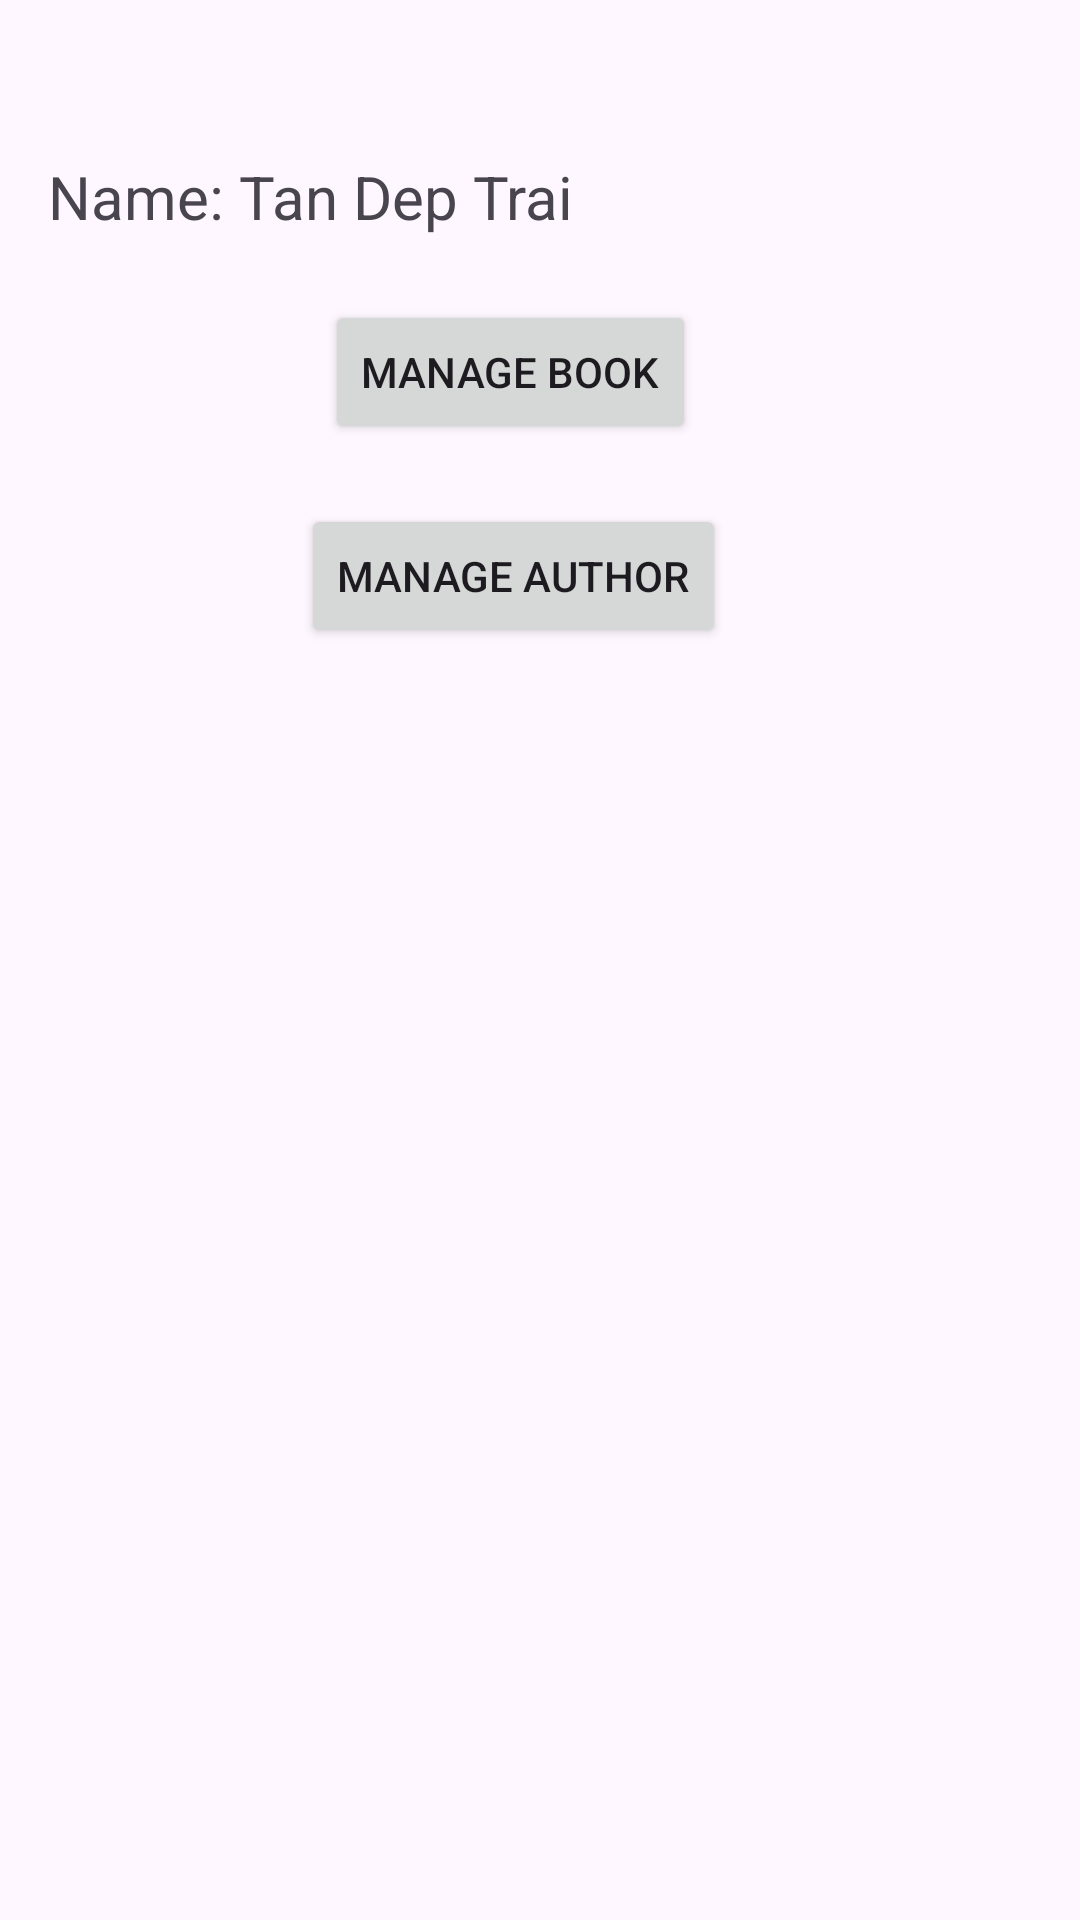

This screen was rendered from an Android layout file. Write that file and the resources it references.
<!-- AndroidManifest.xml: application theme Theme.PE_TAN_DEP_TRAI -->
<!-- res/layout/activity_main.xml -->
<?xml version="1.0" encoding="utf-8"?>

<androidx.constraintlayout.widget.ConstraintLayout xmlns:android="http://schemas.android.com/apk/res/android"
    xmlns:app="http://schemas.android.com/apk/res-auto"
    xmlns:tools="http://schemas.android.com/tools"
    android:layout_width="match_parent"
    android:layout_height="match_parent">

    <TextView
        android:id="@+id/textView2"
        android:layout_width="wrap_content"
        android:layout_height="wrap_content"
        android:layout_marginStart="16dp"
        android:layout_marginTop="52dp"
        android:text="Name: Tan Dep Trai"
        android:textSize="20dp"
        app:layout_constraintStart_toStartOf="parent"
        app:layout_constraintTop_toTopOf="parent" />

    <Button
        android:id="@+id/btnBook"
        android:layout_width="wrap_content"
        android:layout_height="wrap_content"
        android:layout_marginTop="100dp"
        android:text="Manage book"
        app:layout_constraintEnd_toEndOf="parent"
        app:layout_constraintHorizontal_bias="0.459"
        app:layout_constraintStart_toStartOf="parent"
        app:layout_constraintTop_toTopOf="parent" />

    <Button
        android:id="@+id/btnAuthor"
        android:layout_width="wrap_content"
        android:layout_height="wrap_content"
        android:layout_marginTop="20dp"
        android:text="Manage author"
        app:layout_constraintEnd_toEndOf="parent"
        app:layout_constraintHorizontal_bias="0.459"
        app:layout_constraintStart_toStartOf="parent"
        app:layout_constraintTop_toBottomOf="@+id/btnBook" />
</androidx.constraintlayout.widget.ConstraintLayout>
<!-- resources referenced by this layout -->
<resources>
  <style name="Theme.PE_TAN_DEP_TRAI" parent="Base.Theme.PE_TAN_DEP_TRAI" />
  <style name="Base.Theme.PE_TAN_DEP_TRAI" parent="Theme.Material3.DayNight.NoActionBar">
      
      
  </style>
</resources>
